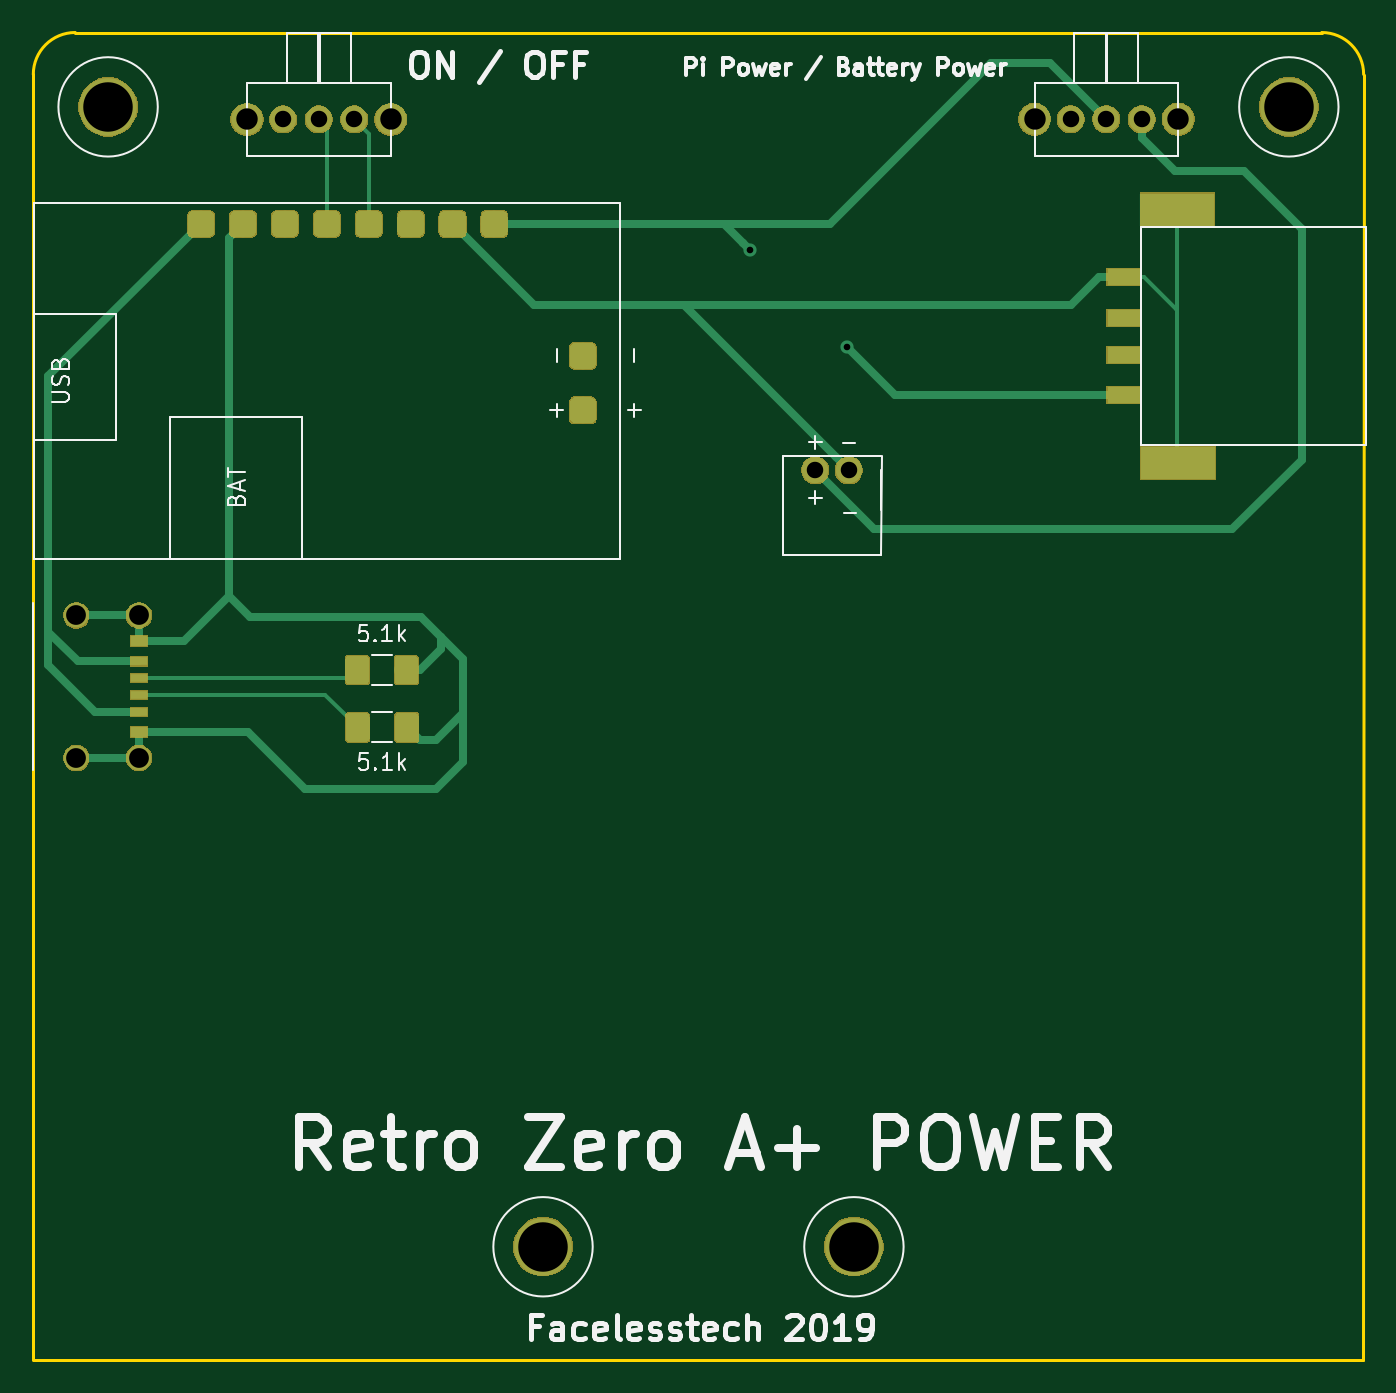
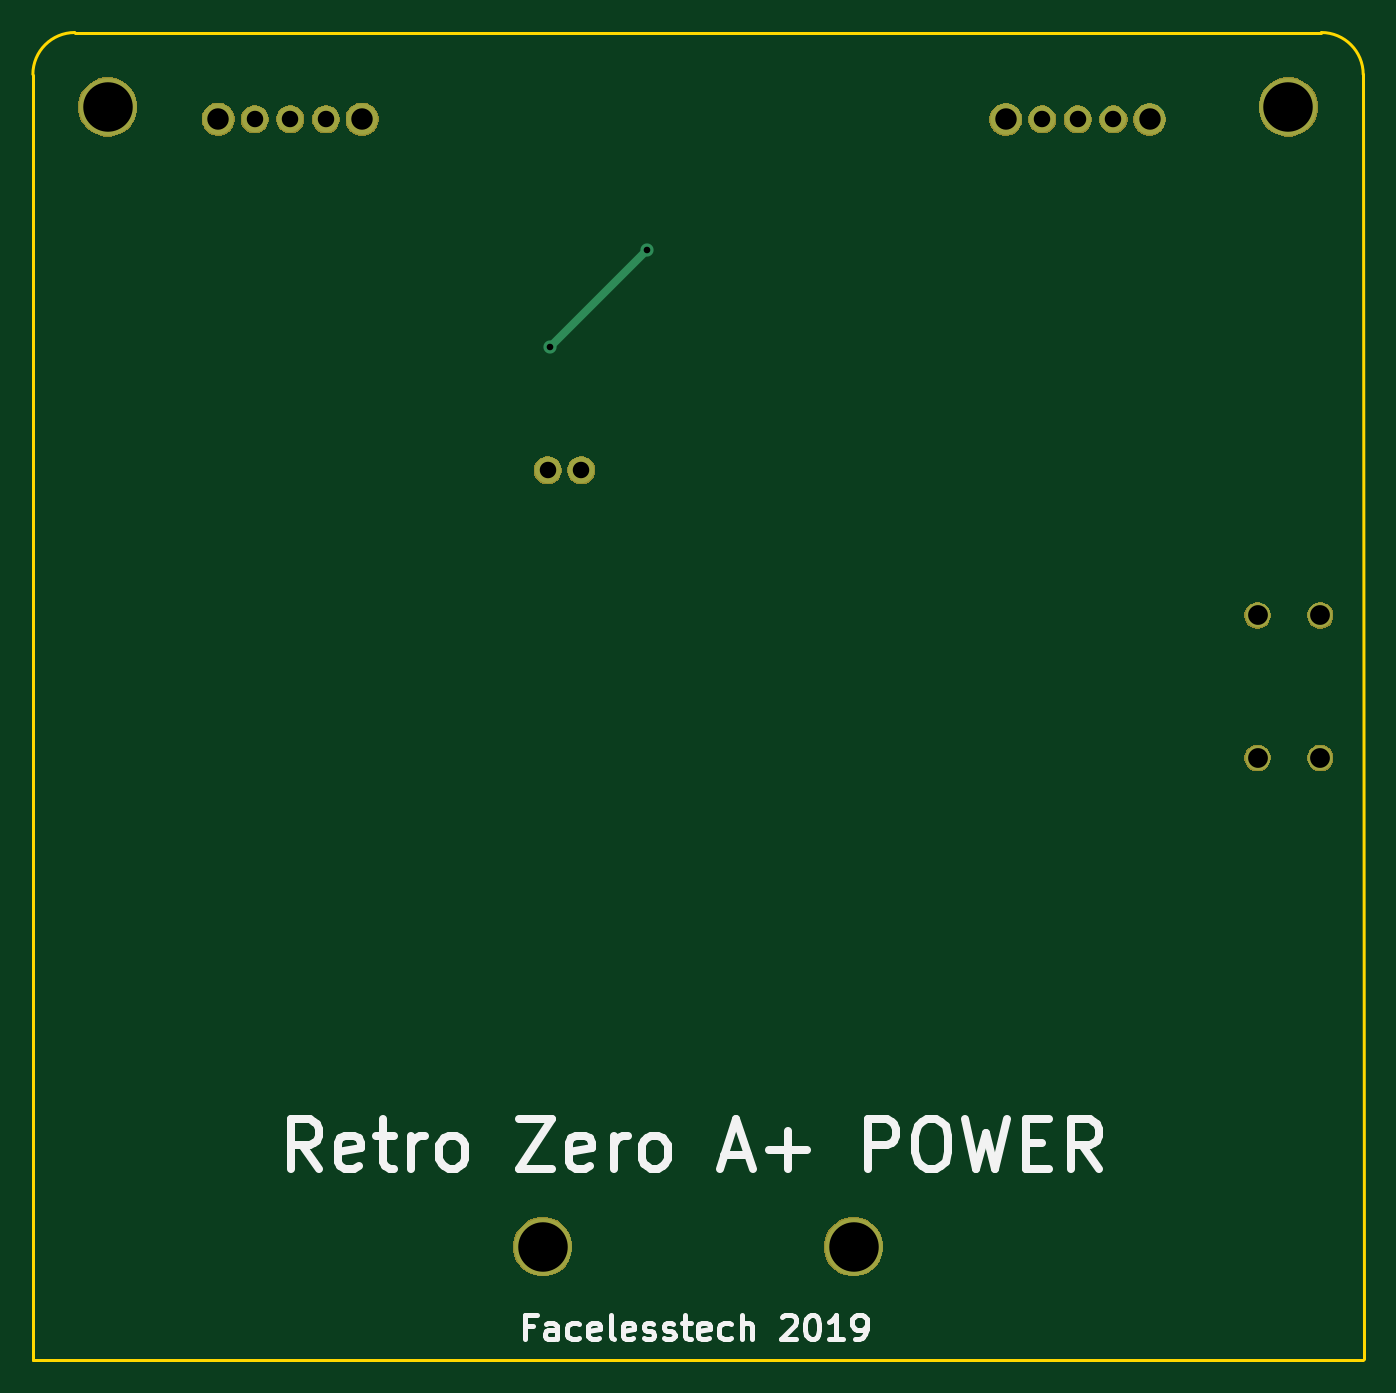
Circuit board: 8 layer files. Board 80.7 x 80.5 mm.
- bottom_copper: retro_zero+a_power_board-B.Cu.gbr (2513 bytes)
- bottom_mask: retro_zero+a_power_board-B.Mask.gbr (17889 bytes)
- bottom_silk: retro_zero+a_power_board-B.SilkS.gbr (9847 bytes)
- outline: retro_zero+a_power_board-Edge.Cuts.gbr (884 bytes)
- top_copper: retro_zero+a_power_board-F.Cu.gbr (34109 bytes)
- top_mask: retro_zero+a_power_board-F.Mask.gbr (33299 bytes)
- top_silk: retro_zero+a_power_board-F.SilkS.gbr (23285 bytes)
- drill: retro_zero+a_power_board-PTH.drl (423 bytes)

=== bottom_copper: retro_zero+a_power_board-B.Cu.gbr ===
G04 #@! TF.GenerationSoftware,KiCad,Pcbnew,5.0.2+dfsg1-1~bpo9+1*
G04 #@! TF.CreationDate,2019-09-03T10:55:47+01:00*
G04 #@! TF.ProjectId,retro_zero+a_power_board,72657472-6f5f-47a6-9572-6f2b615f706f,rev?*
G04 #@! TF.SameCoordinates,Original*
G04 #@! TF.FileFunction,Copper,L2,Bot*
G04 #@! TF.FilePolarity,Positive*
%FSLAX46Y46*%
G04 Gerber Fmt 4.6, Leading zero omitted, Abs format (unit mm)*
G04 Created by KiCad (PCBNEW 5.0.2+dfsg1-1~bpo9+1) date Tue 03 Sep 2019 10:55:47 BST*
%MOMM*%
%LPD*%
G01*
G04 APERTURE LIST*
G04 #@! TA.AperFunction,ComponentPad*
%ADD10C,3.500000*%
G04 #@! TD*
G04 #@! TA.AperFunction,ComponentPad*
%ADD11C,1.600000*%
G04 #@! TD*
G04 #@! TA.AperFunction,ComponentPad*
%ADD12C,1.900000*%
G04 #@! TD*
G04 #@! TA.AperFunction,ComponentPad*
%ADD13C,1.500000*%
G04 #@! TD*
G04 #@! TA.AperFunction,ViaPad*
%ADD14C,0.800000*%
G04 #@! TD*
G04 #@! TA.AperFunction,Conductor*
%ADD15C,0.500000*%
G04 #@! TD*
G04 APERTURE END LIST*
D10*
G04 #@! TO.P,U5,1*
G04 #@! TO.N,Net-(U5-Pad1)*
X182829200Y-44081700D03*
G04 #@! TD*
G04 #@! TO.P,U6,1*
G04 #@! TO.N,Net-(U6-Pad1)*
X111252000Y-44081700D03*
G04 #@! TD*
G04 #@! TO.P,U7,1*
G04 #@! TO.N,Net-(U7-Pad1)*
X137617200Y-113182400D03*
G04 #@! TD*
G04 #@! TO.P,U8,1*
G04 #@! TO.N,Net-(U8-Pad1)*
X156464000Y-113182400D03*
G04 #@! TD*
D11*
G04 #@! TO.P,SW1,1*
G04 #@! TO.N,Net-(SW1-Pad1)*
X169595800Y-44831000D03*
G04 #@! TO.P,SW1,2*
G04 #@! TO.N,Net-(J1-Pad1)*
X171754800Y-44831000D03*
G04 #@! TO.P,SW1,3*
G04 #@! TO.N,Net-(SW1-Pad3)*
X173913800Y-44831000D03*
D12*
G04 #@! TO.P,SW1,4*
G04 #@! TO.N,N/C*
X167411400Y-44831000D03*
X176123600Y-44831000D03*
G04 #@! TD*
G04 #@! TO.P,SW2,4*
G04 #@! TO.N,N/C*
X128384300Y-44843700D03*
X119672100Y-44843700D03*
D11*
G04 #@! TO.P,SW2,3*
G04 #@! TO.N,Net-(SW2-Pad3)*
X126174500Y-44843700D03*
G04 #@! TO.P,SW2,2*
G04 #@! TO.N,Net-(SW2-Pad2)*
X124015500Y-44843700D03*
G04 #@! TO.P,SW2,1*
G04 #@! TO.N,Net-(SW2-Pad1)*
X121856500Y-44843700D03*
G04 #@! TD*
G04 #@! TO.P,U1,1*
G04 #@! TO.N,Net-(J1-Pad4)*
X156159200Y-66116200D03*
G04 #@! TO.P,U1,2*
G04 #@! TO.N,Net-(SW1-Pad3)*
X154127200Y-66116200D03*
G04 #@! TD*
D13*
G04 #@! TO.P,U3,1*
G04 #@! TO.N,Net-(R1-Pad1)*
X113118900Y-74904600D03*
X113118900Y-83540600D03*
X109321600Y-83540600D03*
X109321600Y-74904600D03*
G04 #@! TD*
D14*
G04 #@! TO.N,Net-(J1-Pad1)*
X156044900Y-58661300D03*
X150139400Y-52730400D03*
G04 #@! TD*
D15*
G04 #@! TO.N,Net-(J1-Pad1)*
X150139400Y-52755800D02*
X150139400Y-52730400D01*
X156044900Y-58661300D02*
X150139400Y-52755800D01*
G04 #@! TD*
M02*

=== bottom_mask: retro_zero+a_power_board-B.Mask.gbr (17889 bytes, source omitted) ===
=== bottom_silk: retro_zero+a_power_board-B.SilkS.gbr (9847 bytes, source omitted) ===
=== outline: retro_zero+a_power_board-Edge.Cuts.gbr ===
G04 #@! TF.GenerationSoftware,KiCad,Pcbnew,5.0.2+dfsg1-1~bpo9+1*
G04 #@! TF.CreationDate,2019-09-03T10:55:47+01:00*
G04 #@! TF.ProjectId,retro_zero+a_power_board,72657472-6f5f-47a6-9572-6f2b615f706f,rev?*
G04 #@! TF.SameCoordinates,Original*
G04 #@! TF.FileFunction,Profile,NP*
%FSLAX46Y46*%
G04 Gerber Fmt 4.6, Leading zero omitted, Abs format (unit mm)*
G04 Created by KiCad (PCBNEW 5.0.2+dfsg1-1~bpo9+1) date Tue 03 Sep 2019 10:55:47 BST*
%MOMM*%
%LPD*%
G01*
G04 APERTURE LIST*
%ADD10C,0.200000*%
G04 APERTURE END LIST*
D10*
X106718100Y-42100500D02*
X106692700Y-120015000D01*
X106705400Y-120040400D02*
X187337700Y-120040400D01*
X109258100Y-39573200D02*
X184835800Y-39573200D01*
X187363100Y-42125900D02*
X187337700Y-120040400D01*
X184823100Y-39573200D02*
G75*
G02X187363100Y-42113200I0J-2540000D01*
G01*
X106718100Y-42113200D02*
G75*
G02X109258100Y-39573200I2540000J0D01*
G01*
M02*

=== top_copper: retro_zero+a_power_board-F.Cu.gbr (34109 bytes, source omitted) ===
=== top_mask: retro_zero+a_power_board-F.Mask.gbr (33299 bytes, source omitted) ===
=== top_silk: retro_zero+a_power_board-F.SilkS.gbr (23285 bytes, source omitted) ===
=== drill: retro_zero+a_power_board-PTH.drl ===
M48
METRIC,TZ
T1C0.400
T2C1.000
T3C1.200
T4C1.300
T5C3.000
%
G90
G05
T1
X150139Y-52730
X156045Y-58661
T2
X169596Y-44831
X171755Y-44831
X173914Y-44831
X154127Y-66116
X156159Y-66116
X121857Y-44844
X124016Y-44844
X126174Y-44844
T3
X109322Y-74905
X109322Y-83541
X113119Y-74905
X113119Y-83541
T4
X167411Y-44831
X176124Y-44831
X119672Y-44844
X128384Y-44844
T5
X137617Y-113182
X156464Y-113182
X111252Y-44082
X182829Y-44082
T0
M30

